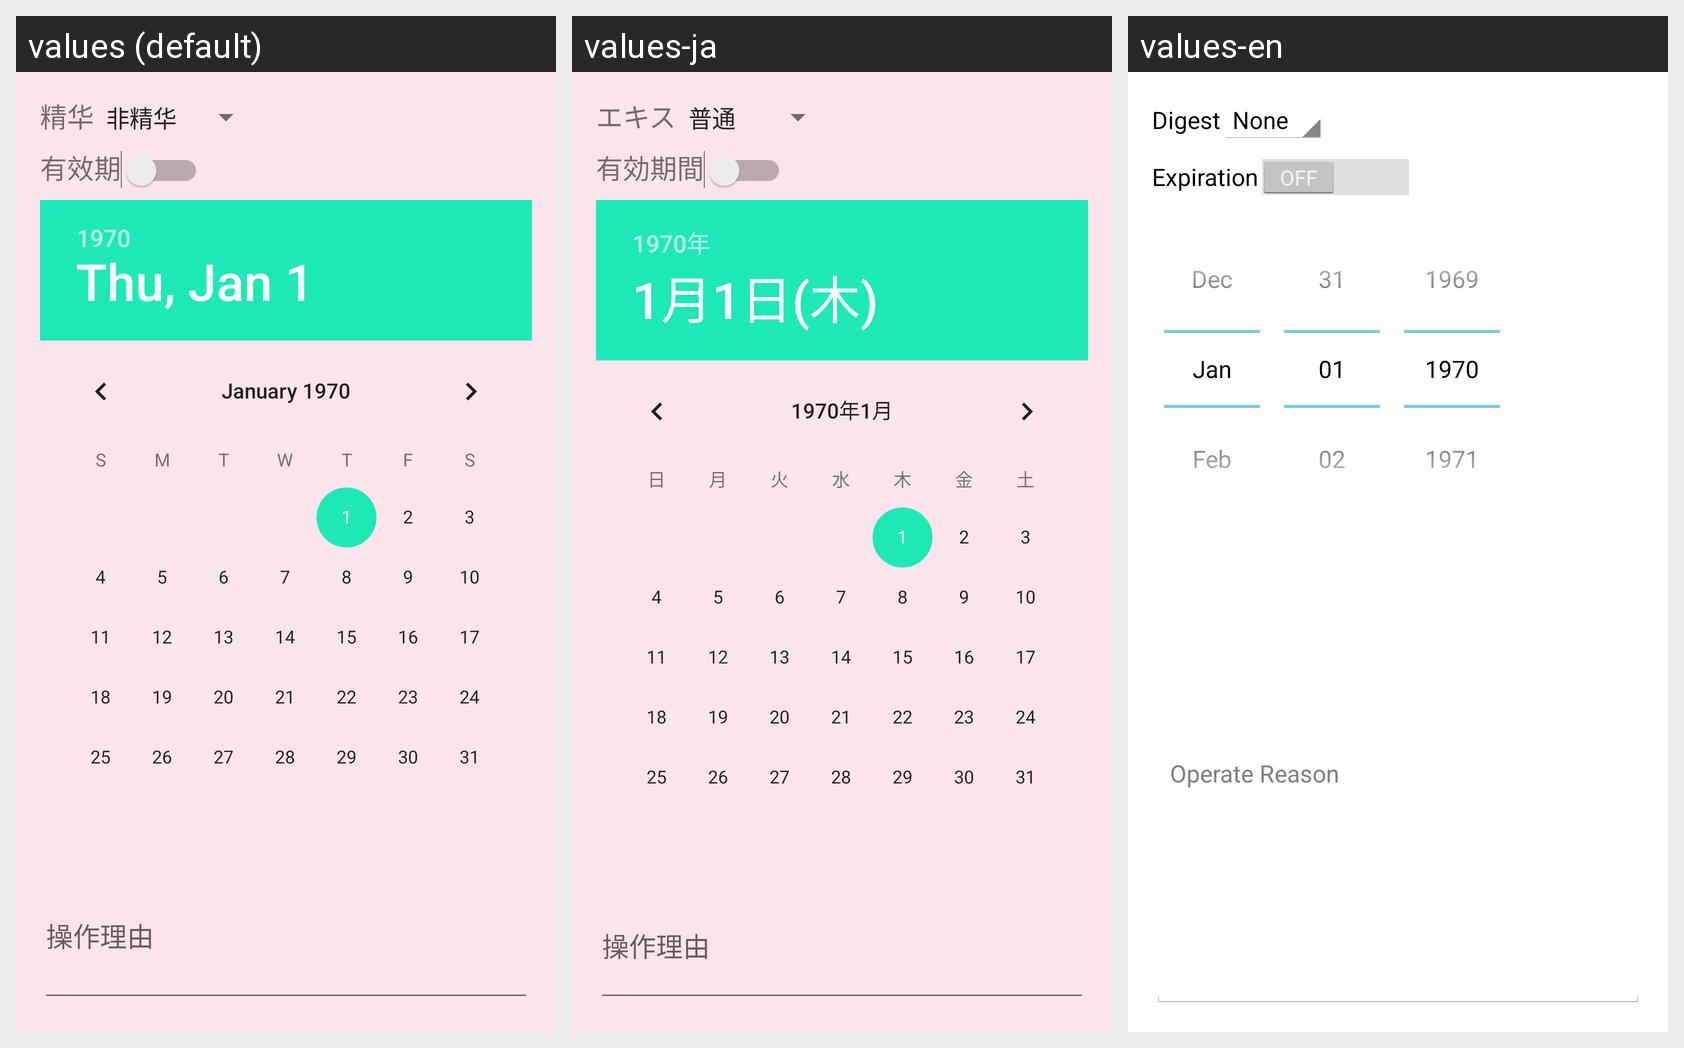

The Android screen above is rendered under several locales of the same app. Produce the string resources it draws, with the default and per-locale values.
Android screen res/layout/dialog_digest_thread.xml rendered under 3 locales, left to right: values (default), values-ja, values-en. Device: Nexus 5 (rendered at 1080×1920; each locale shown at half size, 540×960, under a caption strip naming it); theme AppTheme.
Strings drawn on this screen, with the default value and each locale's value (text and hints the layout hard-codes, and strings that could not be matched under every locale, appear in the picture but are not listed):

thread_digest
  values: 精华
  values-ja: エキス
  values-en: Digest

thread_moderate_expiration
  values: 有效期
  values-ja: 有効期間
  values-en: Expiration

operate_reason
  values: 操作理由
  values-ja: 操作理由
  values-en: Operate Reason
